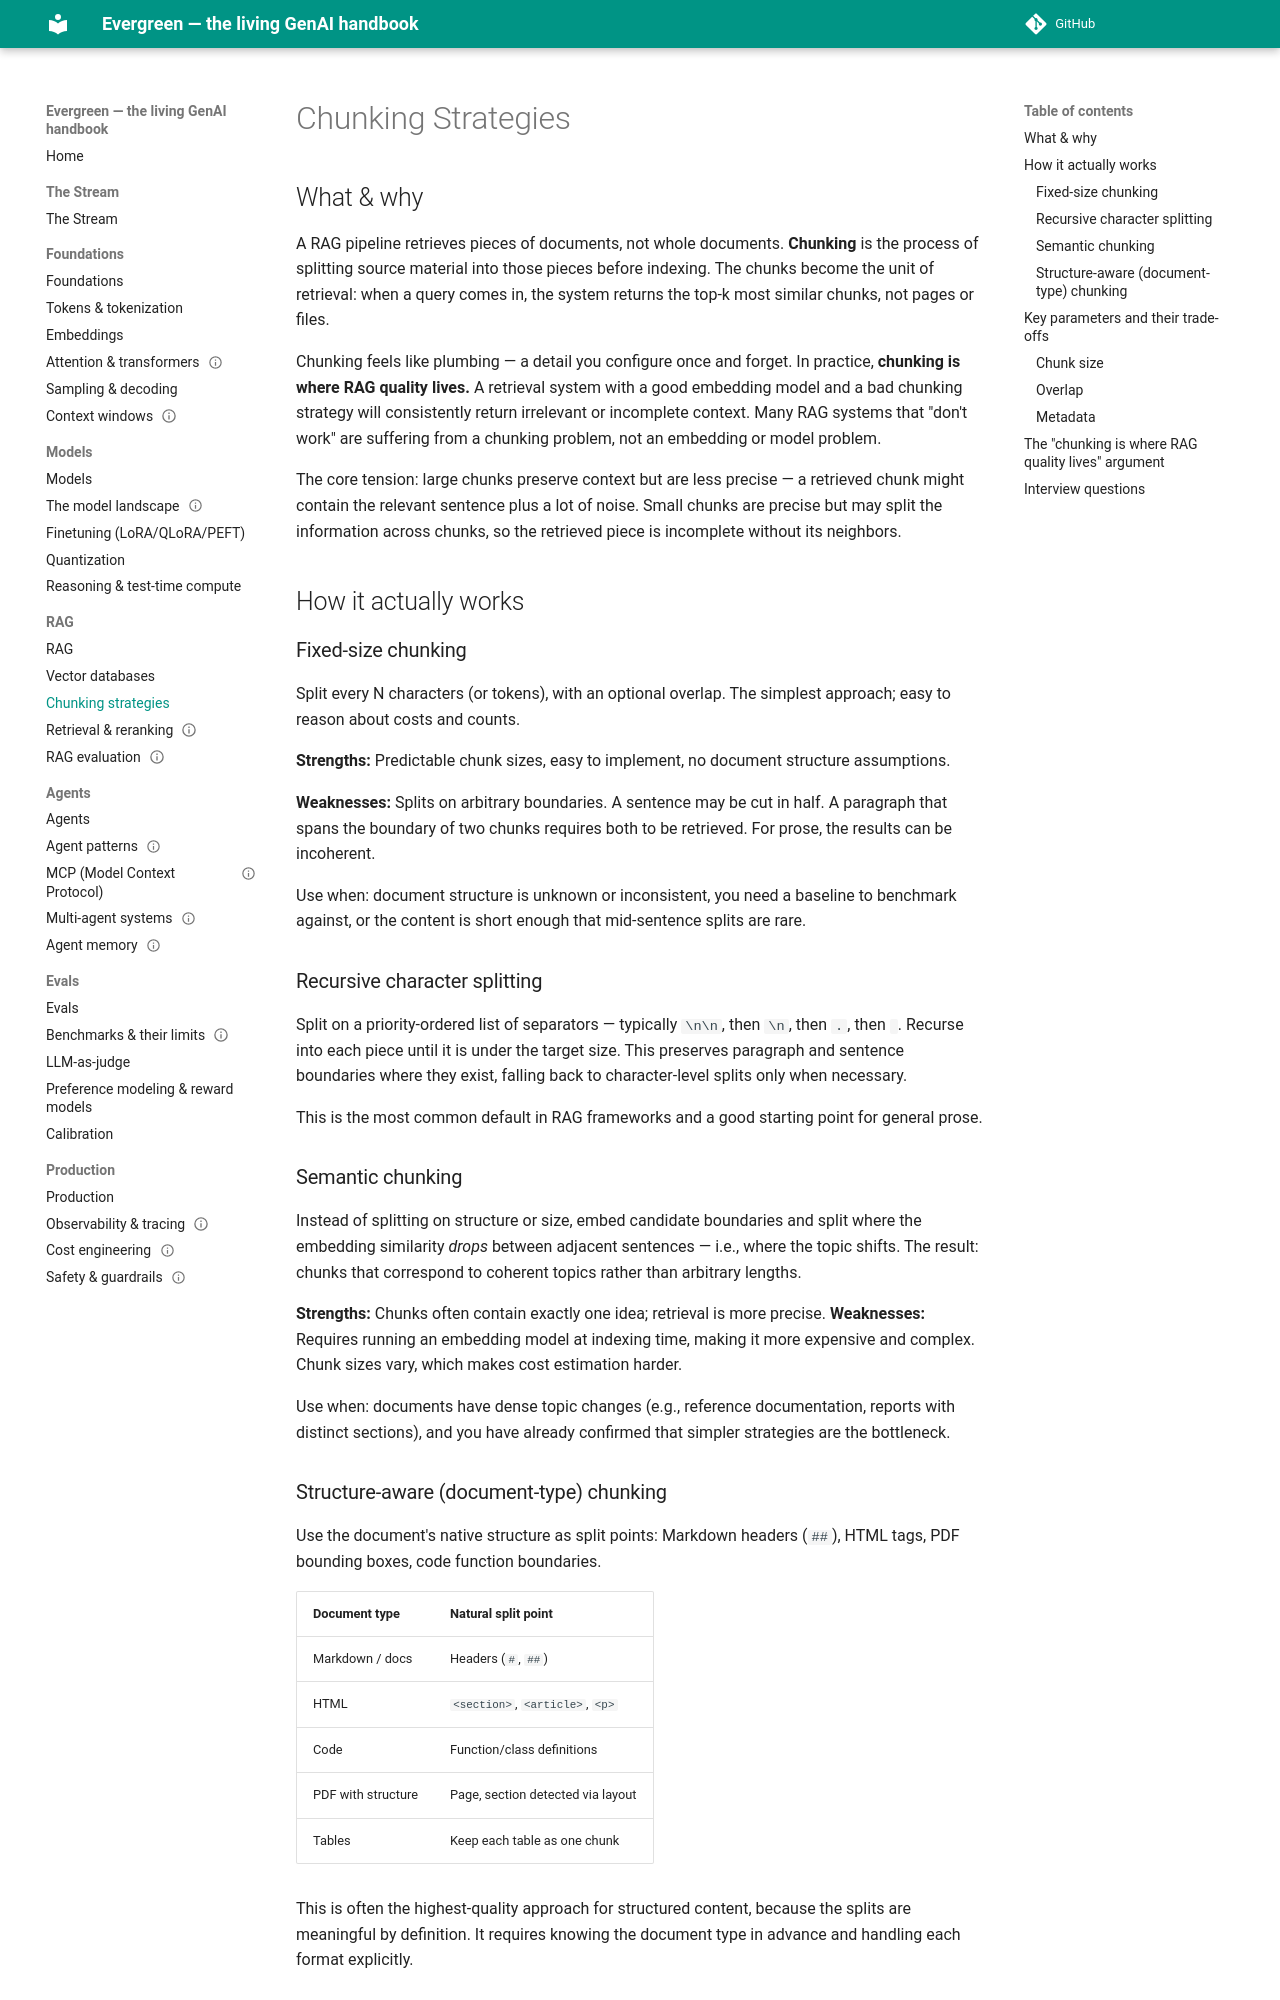

repository: inderpun/evergreen · page: rag/chunking/index.html · generator: mkdocs

---
last_verified: 2026-06-12
gardener_sources:
  - https://docs.llamaindex.ai/en/stable/module_guides/loading/node_parsers/
  - https://python.langchain.com/docs/concepts/text_splitters/
  - https://github.com/chroma-core/chroma
---

# Chunking Strategies

## What & why

A RAG pipeline retrieves pieces of documents, not whole documents. **Chunking** is the
process of splitting source material into those pieces before indexing. The chunks
become the unit of retrieval: when a query comes in, the system returns the
top-k most similar chunks, not pages or files.

Chunking feels like plumbing — a detail you configure once and forget. In practice,
**chunking is where RAG quality lives.** A retrieval system with a good embedding
model and a bad chunking strategy will consistently return irrelevant or incomplete
context. Many RAG systems that "don't work" are suffering from a chunking problem, not
an embedding or model problem.

The core tension: large chunks preserve context but are less precise — a retrieved
chunk might contain the relevant sentence plus a lot of noise. Small chunks are
precise but may split the information across chunks, so the retrieved piece is
incomplete without its neighbors.

## How it actually works

### Fixed-size chunking

Split every N characters (or tokens), with an optional overlap. The simplest
approach; easy to reason about costs and counts.

**Strengths:** Predictable chunk sizes, easy to implement, no document structure
assumptions.

**Weaknesses:** Splits on arbitrary boundaries. A sentence may be cut in half. A
paragraph that spans the boundary of two chunks requires both to be retrieved. For
prose, the results can be incoherent.

Use when: document structure is unknown or inconsistent, you need a baseline to
benchmark against, or the content is short enough that mid-sentence splits are rare.

### Recursive character splitting

Split on a priority-ordered list of separators — typically `\n\n`, then `\n`, then
`. `, then ` `. Recurse into each piece until it is under the target size. This
preserves paragraph and sentence boundaries where they exist, falling back to
character-level splits only when necessary.

This is the most common default in RAG frameworks and a good starting point for
general prose.

### Semantic chunking

Instead of splitting on structure or size, embed candidate boundaries and split where
the embedding similarity *drops* between adjacent sentences — i.e., where the topic
shifts. The result: chunks that correspond to coherent topics rather than arbitrary
lengths.

**Strengths:** Chunks often contain exactly one idea; retrieval is more precise.
**Weaknesses:** Requires running an embedding model at indexing time, making it more
expensive and complex. Chunk sizes vary, which makes cost estimation harder.

Use when: documents have dense topic changes (e.g., reference documentation, reports
with distinct sections), and you have already confirmed that simpler strategies are
the bottleneck.
